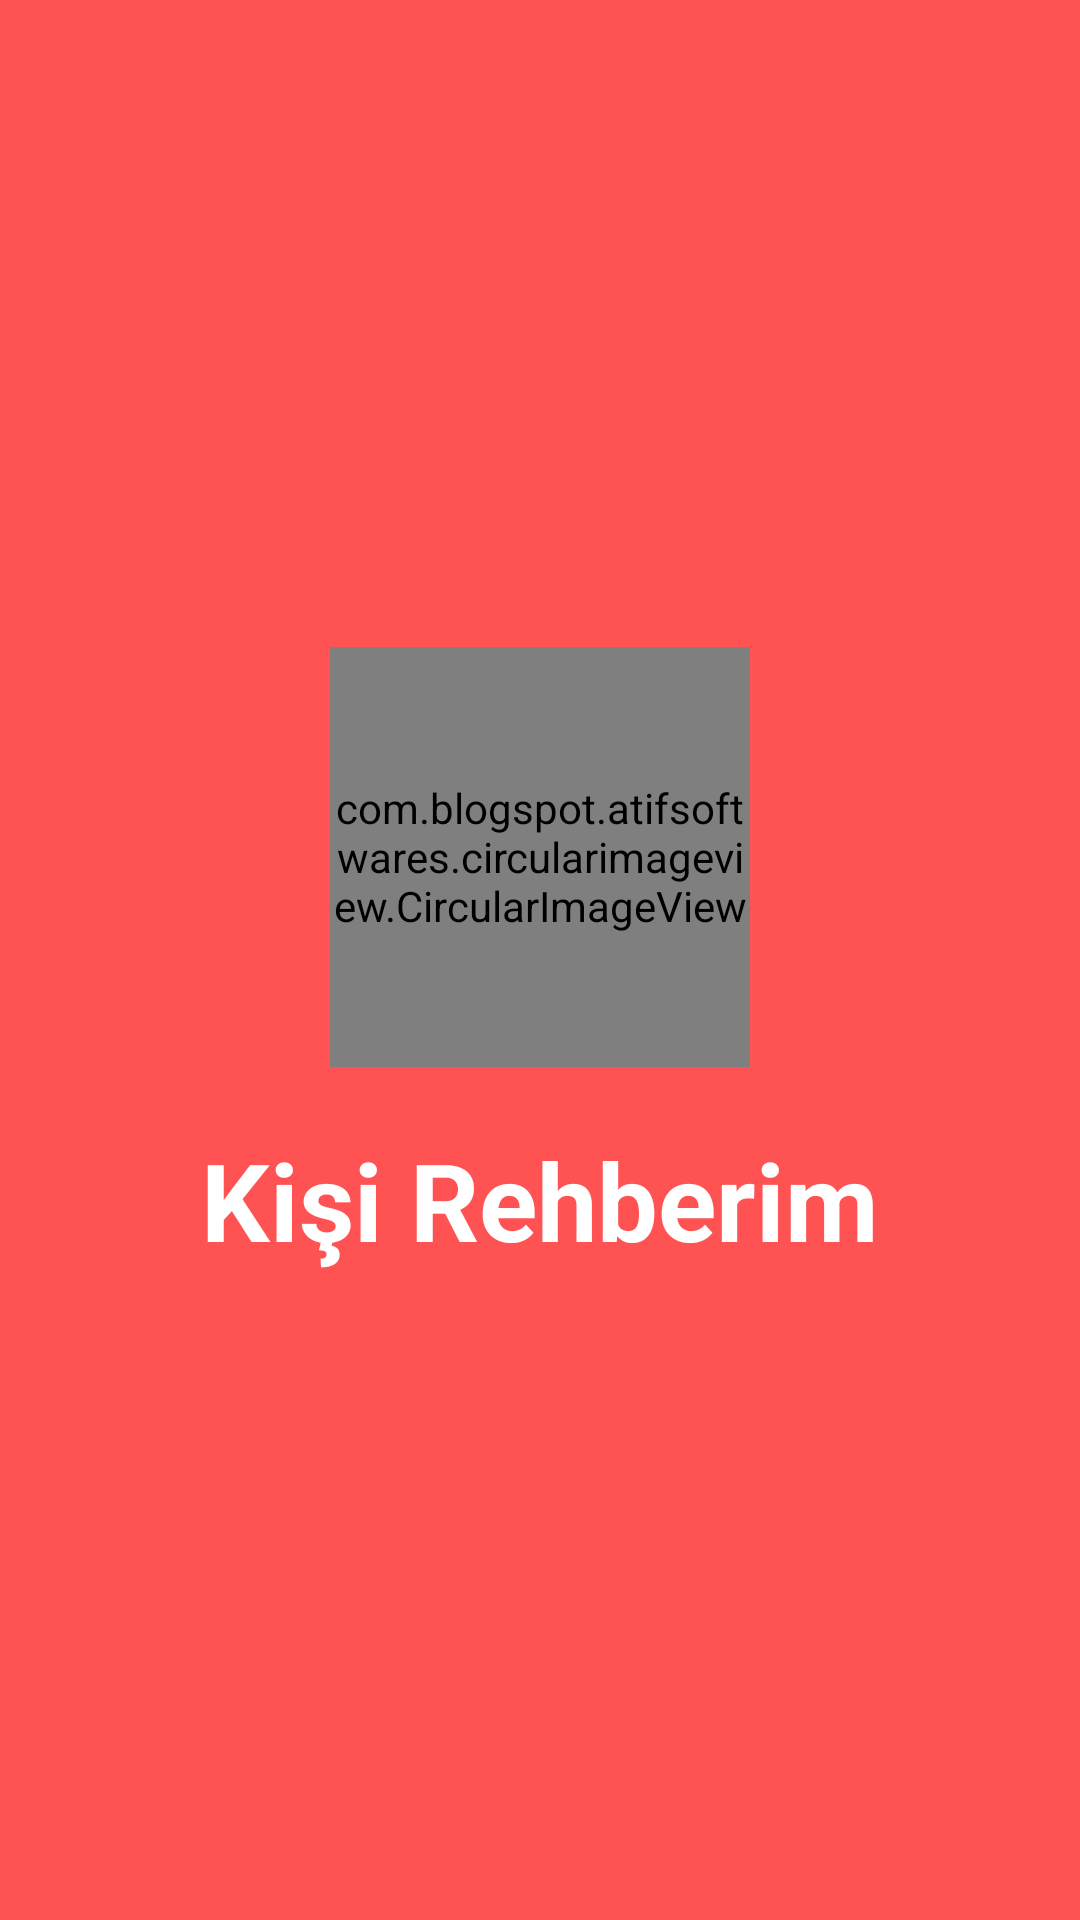

Produce the Android XML layout that renders to this screen, including the resource entries it uses.
<!-- AndroidManifest.xml: activity theme AppTheme_Splash -->
<!-- res/layout/activity_splash_screen.xml -->
<?xml version="1.0" encoding="utf-8"?>
<RelativeLayout
    xmlns:android="http://schemas.android.com/apk/res/android"
    xmlns:tools="http://schemas.android.com/tools"
    android:layout_width="match_parent"
    android:layout_height="match_parent"
    android:gravity="center"
    android:background="@color/colorAccent"
    tools:context=".SplashScreenActivity">

    <com.blogspot.atifsoftwares.circularimageview.CircularImageView
        android:id="@+id/splash_img"
        android:layout_width="140dp"
        android:layout_height="140dp"
        android:layout_centerHorizontal="true"
        android:src="@drawable/avatar_icon"/>

    <TextView
        android:id="@+id/splash_txt"
        android:layout_width="match_parent"
        android:layout_height="wrap_content"
        android:layout_centerHorizontal="true"
        android:text="@string/app_name"
        android:layout_below="@id/splash_img"
        android:textAlignment="center"
        android:textSize="36sp"
        android:layout_marginStart="10dp"
        android:layout_marginEnd="10dp"
        android:layout_marginTop="20dp"
        android:textColor="@color/colorWhite"
        android:textStyle="bold"/>

</RelativeLayout>
<!-- resources referenced by this layout -->
<resources>
  <color name="colorAccent">#FF5252</color>
  <color name="colorWhite">#FFFFFF</color>
  <string name="app_name">Kişi Rehberim</string>
  <style name="AppTheme_Splash" parent="Theme.AppCompat.Light.NoActionBar">
  
          <item name="colorPrimary">@color/colorPrimary</item>
          <item name="colorPrimaryDark">@color/colorPrimaryDark</item>
          <item name="colorAccent">@color/colorAccent</item>
  
      </style>
  <color name="colorPrimary">#3F51B5</color>
  <color name="colorPrimaryDark">#303F9F</color>
</resources>
